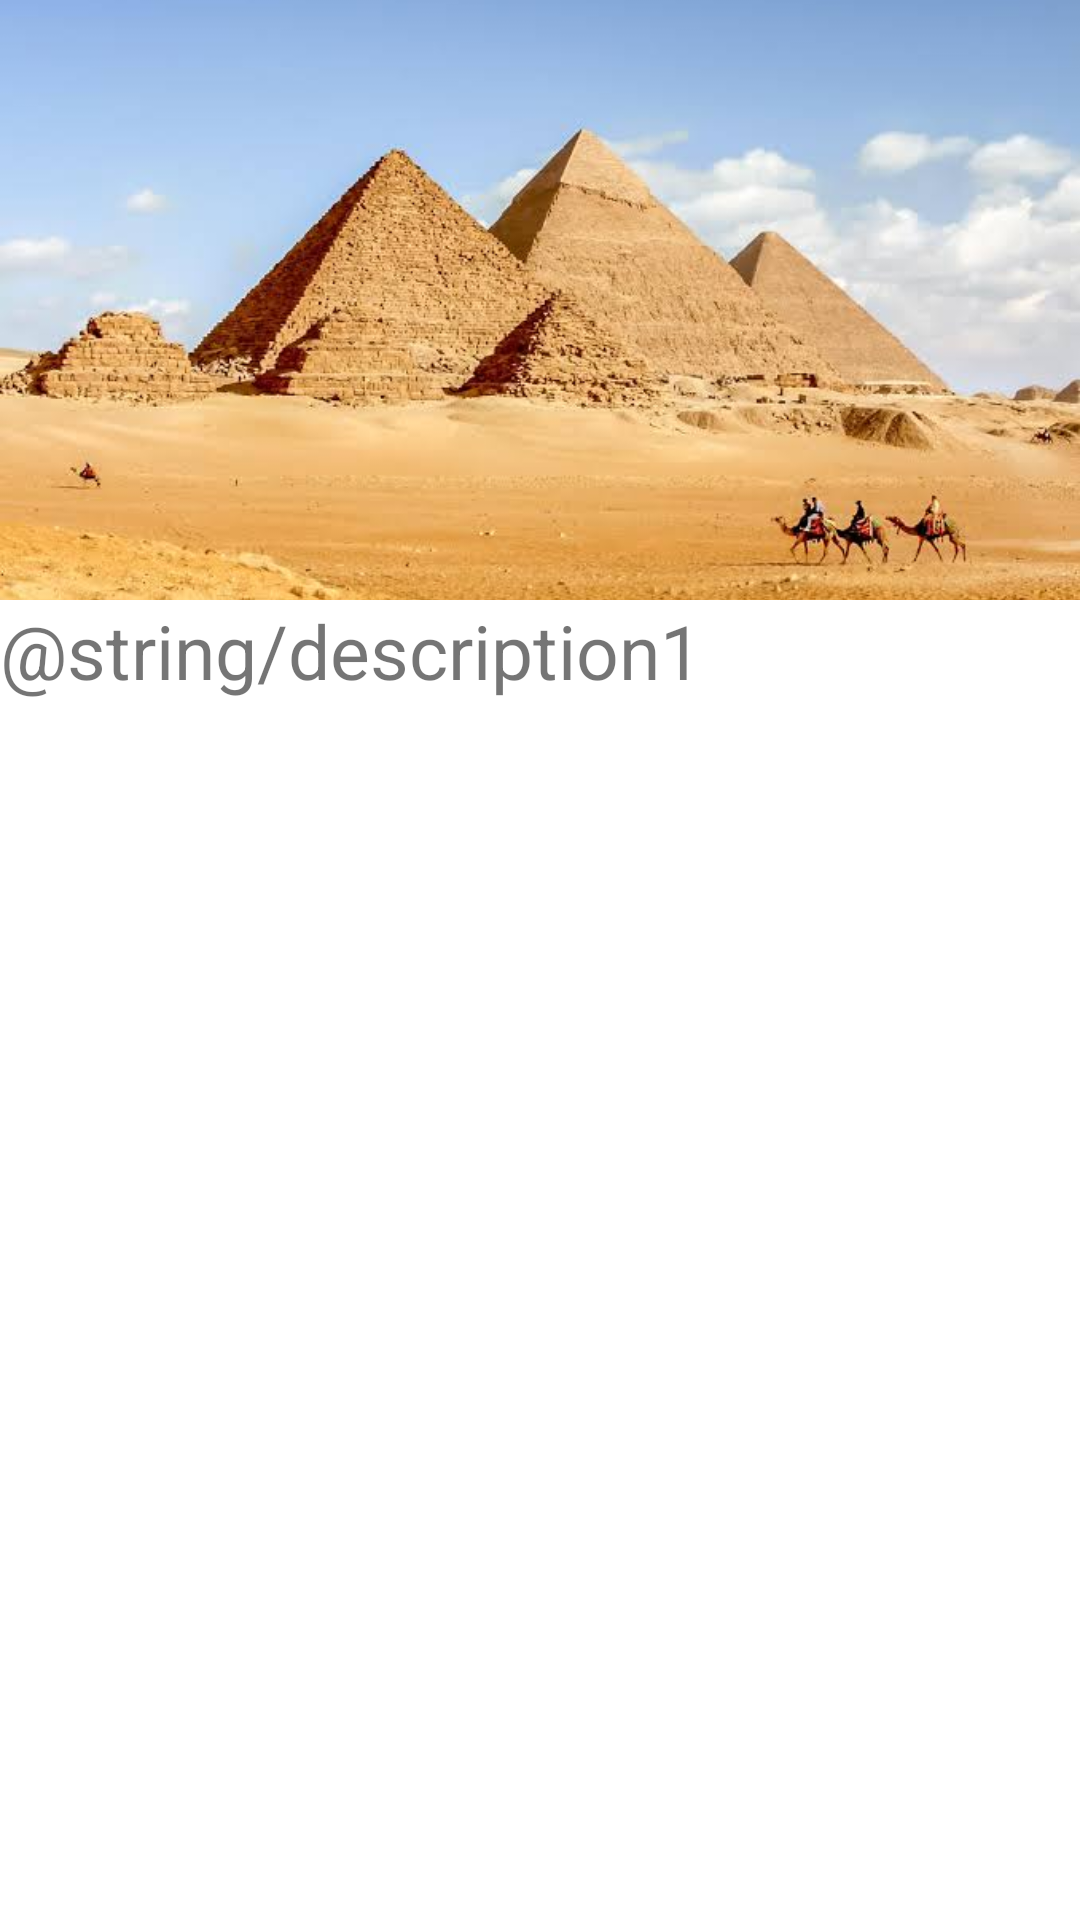

Reconstruct the res/layout file that produces this screen, plus the resources it refers to.
<!-- AndroidManifest.xml: application theme AppTheme -->
<!-- res/layout/activity_collapsing_tool_bar.xml -->
<?xml version="1.0" encoding="utf-8"?>
<androidx.coordinatorlayout.widget.CoordinatorLayout
    android:id="@+id/coordinatorLayout"
    xmlns:tools="http://schemas.android.com/tools"
    xmlns:app="http://schemas.android.com/apk/res-auto"
    xmlns:android="http://schemas.android.com/apk/res/android"
    tools:context=".CollapsingToolBarActivity"
    android:layout_width="match_parent"
    android:layout_height="match_parent">

    <androidx.core.widget.NestedScrollView
        android:layout_width="match_parent"
        android:layout_height="match_parent"
        app:layout_behavior="@string/appbar_scrolling_view_behavior">

        <TextView
            android:layout_width="match_parent"
            android:layout_height="wrap_content"
            android:text="@string/description1"
            android:textSize="25sp"/>

    </androidx.core.widget.NestedScrollView>

    <com.google.android.material.appbar.AppBarLayout
        android:id="@+id/appbarLayout"
        android:layout_width="match_parent"
        android:layout_height="wrap_content"
        >

        <com.google.android.material.appbar.CollapsingToolbarLayout
            android:id="@+id/collapsingToolBarLayout"
            android:layout_width="match_parent"
            android:layout_height="200dp"
            app:contentScrim="?attr/colorPrimary"
            app:layout_scrollFlags="scroll|exitUntilCollapsed|snap">

            <ImageView
                android:layout_width="wrap_content"
                android:layout_height="wrap_content"
                android:src="@drawable/egypt"
                android:scaleType="centerCrop"
                app:layout_collapseMode="parallax"
                app:layout_collapseParallaxMultiplier="0.5"/>

            <androidx.appcompat.widget.Toolbar
                android:id="@+id/toolbarLayout"
                android:layout_width="match_parent"
                android:layout_height="?actionBarSize"
                app:layout_collapseMode="pin"/>
        </com.google.android.material.appbar.CollapsingToolbarLayout>
    </com.google.android.material.appbar.AppBarLayout>


</androidx.coordinatorlayout.widget.CoordinatorLayout>
<!-- resources referenced by this layout -->
<resources>
  <!-- drawable egypt: jpg bitmap (drawable, 38887 bytes) -->
  <style name="AppTheme" parent="Theme.MaterialComponents.Light.NoActionBar">
          
          <item name="colorPrimary">@color/colorPrimary</item>
          <item name="colorPrimaryDark">@color/colorPrimaryDark</item>
          <item name="colorAccent">@color/colorAccent</item>
          <item name="colorSurface">#FFF</item>
      </style>
  <color name="colorPrimary">#008577</color>
  <color name="colorPrimaryDark">#00574B</color>
  <color name="colorAccent">#D81B60</color>
</resources>
